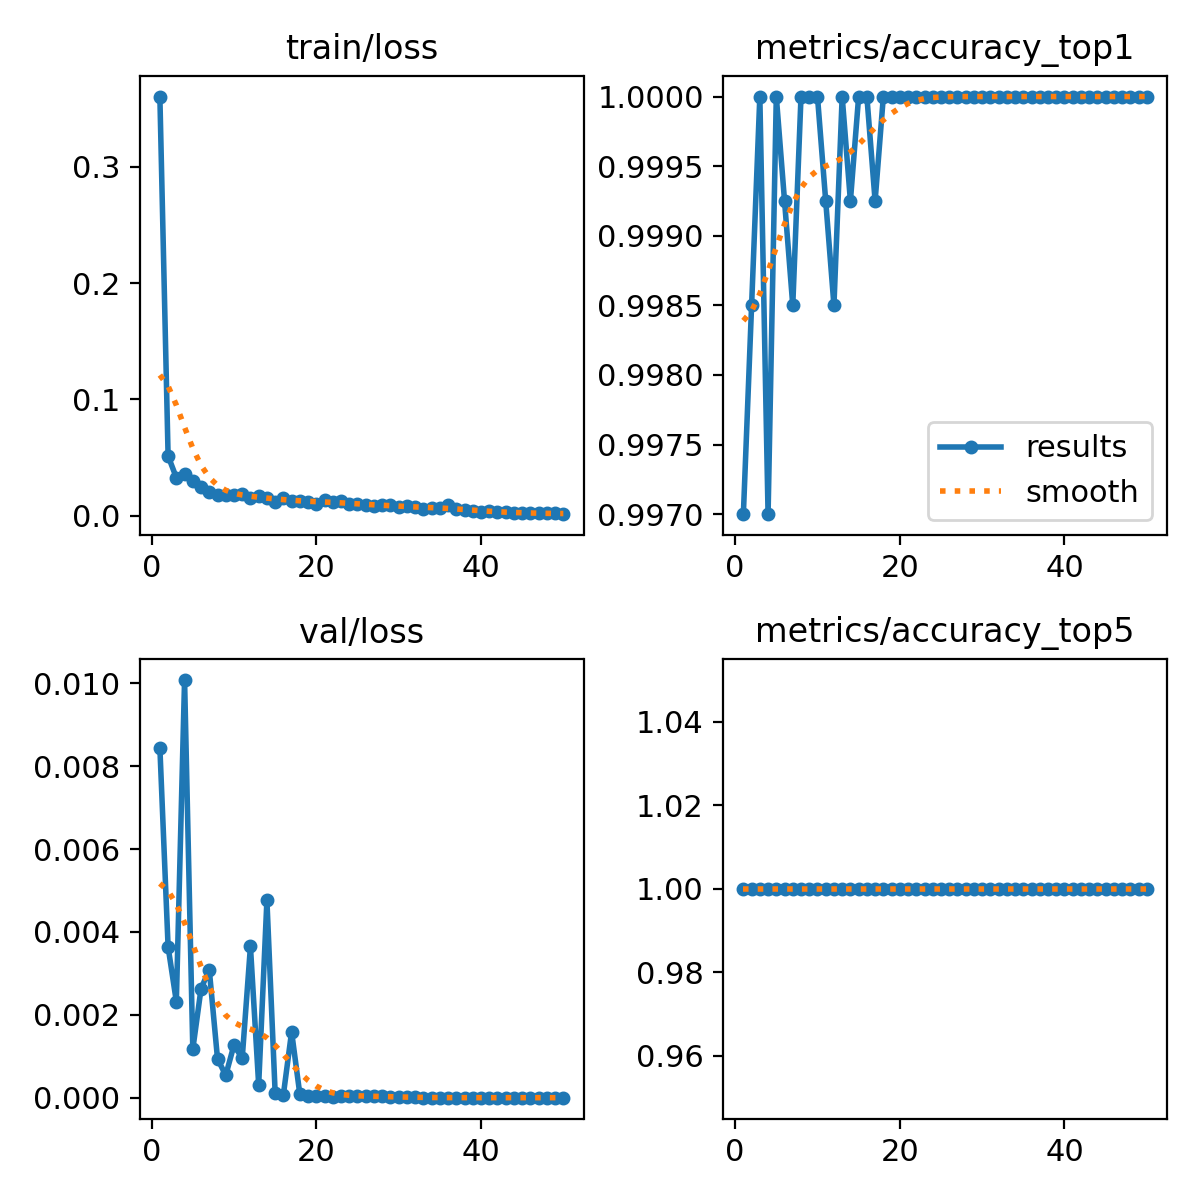

The table this chart was drawn from, first rows:
epoch, time, train/loss, metrics/accuracy_top1, metrics/accuracy_top5, val/loss, lr/pg0, lr/pg1, lr/pg2, lr/pg3, lr/pg4, lr/pg5, lr/pg6, lr/pg7
1, 113, 0.3605, 0.997, 1, 0.00845, 0.009991, 0.00333, 0.009991, 0.00333, 0.009991, 0.00333, 0.009991, 0.00333
2, 224.9, 0.05131, 0.9985, 1, 0.00364, 0.0196, 0.006532, 0.0196, 0.006532, 0.0196, 0.006532, 0.0196, 0.006532
3, 342.2, 0.03274, 1, 1, 0.00232, 0.0288, 0.009601, 0.0288, 0.009601, 0.0288, 0.009601, 0.0288, 0.009601
4, 464.2, 0.03545, 0.997, 1, 0.01008, 0.02822, 0.009406, 0.02822, 0.009406, 0.02822, 0.009406, 0.02822, 0.009406
5, 582.5, 0.02989, 1, 1, 0.00117, 0.02762, 0.009208, 0.02762, 0.009208, 0.02762, 0.009208, 0.02762, 0.009208
6, 699.3, 0.02468, 0.9992, 1, 0.00263, 0.02703, 0.00901, 0.02703, 0.00901, 0.02703, 0.00901, 0.02703, 0.00901
7, 815.1, 0.0204, 0.9985, 1, 0.00309, 0.02644, 0.008812, 0.02644, 0.008812, 0.02644, 0.008812, 0.02644, 0.008812
8, 941.8, 0.01778, 1, 1, 0.00094, 0.02584, 0.008614, 0.02584, 0.008614, 0.02584, 0.008614, 0.02584, 0.008614
9, 1060, 0.01754, 1, 1, 0.00054, 0.02525, 0.008416, 0.02525, 0.008416, 0.02525, 0.008416, 0.02525, 0.008416
10, 1171, 0.01747, 1, 1, 0.00127, 0.02465, 0.008218, 0.02465, 0.008218, 0.02465, 0.008218, 0.02465, 0.008218
11, 1280, 0.01899, 0.9992, 1, 0.00095, 0.02406, 0.00802, 0.02406, 0.00802, 0.02406, 0.00802, 0.02406, 0.00802
12, 1390, 0.01543, 0.9985, 1, 0.00365, 0.02347, 0.007822, 0.02347, 0.007822, 0.02347, 0.007822, 0.02347, 0.007822
13, 1501, 0.01655, 1, 1, 0.00031, 0.02287, 0.007624, 0.02287, 0.007624, 0.02287, 0.007624, 0.02287, 0.007624
14, 1617, 0.01536, 0.9992, 1, 0.00476, 0.02228, 0.007426, 0.02228, 0.007426, 0.02228, 0.007426, 0.02228, 0.007426
15, 1732, 0.01198, 1, 1, 0.00012, 0.02168, 0.007228, 0.02168, 0.007228, 0.02168, 0.007228, 0.02168, 0.007228
16, 1843, 0.01543, 1, 1, 7e-05, 0.02109, 0.00703, 0.02109, 0.00703, 0.02109, 0.00703, 0.02109, 0.00703
17, 1952, 0.01248, 0.9992, 1, 0.00159, 0.0205, 0.006832, 0.0205, 0.006832, 0.0205, 0.006832, 0.0205, 0.006832
18, 2062, 0.01268, 1, 1, 8e-05, 0.0199, 0.006634, 0.0199, 0.006634, 0.0199, 0.006634, 0.0199, 0.006634
19, 2171, 0.01167, 1, 1, 5e-05, 0.01931, 0.006436, 0.01931, 0.006436, 0.01931, 0.006436, 0.01931, 0.006436
20, 2284, 0.00976, 1, 1, 5e-05, 0.01871, 0.006238, 0.01871, 0.006238, 0.01871, 0.006238, 0.01871, 0.006238
21, 2402, 0.0135, 1, 1, 5e-05, 0.01812, 0.00604, 0.01812, 0.00604, 0.01812, 0.00604, 0.01812, 0.00604
22, 2520, 0.01178, 1, 1, 2e-05, 0.01753, 0.005842, 0.01753, 0.005842, 0.01753, 0.005842, 0.01753, 0.005842
23, 2633, 0.01302, 1, 1, 4e-05, 0.01693, 0.005644, 0.01693, 0.005644, 0.01693, 0.005644, 0.01693, 0.005644
24, 2745, 0.00989, 1, 1, 5e-05, 0.01634, 0.005446, 0.01634, 0.005446, 0.01634, 0.005446, 0.01634, 0.005446
25, 2856, 0.00982, 1, 1, 4e-05, 0.01574, 0.005248, 0.01574, 0.005248, 0.01574, 0.005248, 0.01574, 0.005248
26, 2971, 0.00928, 1, 1, 5e-05, 0.01515, 0.00505, 0.01515, 0.00505, 0.01515, 0.00505, 0.01515, 0.00505
27, 3089, 0.00831, 1, 1, 4e-05, 0.01456, 0.004852, 0.01456, 0.004852, 0.01456, 0.004852, 0.01456, 0.004852
28, 3207, 0.00954, 1, 1, 3e-05, 0.01396, 0.004654, 0.01396, 0.004654, 0.01396, 0.004654, 0.01396, 0.004654
29, 3322, 0.00932, 1, 1, 2e-05, 0.01337, 0.004456, 0.01337, 0.004456, 0.01337, 0.004456, 0.01337, 0.004456
30, 3434, 0.00762, 1, 1, 1e-05, 0.01277, 0.004258, 0.01277, 0.004258, 0.01277, 0.004258, 0.01277, 0.004258
31, 3547, 0.00858, 1, 1, 1e-05, 0.01218, 0.00406, 0.01218, 0.00406, 0.01218, 0.00406, 0.01218, 0.00406
32, 3661, 0.00733, 1, 1, 1e-05, 0.01159, 0.003862, 0.01159, 0.003862, 0.01159, 0.003862, 0.01159, 0.003862
33, 3774, 0.0057, 1, 1, 0, 0.01099, 0.003664, 0.01099, 0.003664, 0.01099, 0.003664, 0.01099, 0.003664
34, 3889, 0.00647, 1, 1, 0, 0.0104, 0.003466, 0.0104, 0.003466, 0.0104, 0.003466, 0.0104, 0.003466
35, 4003, 0.00688, 1, 1, 0, 0.009804, 0.003268, 0.009804, 0.003268, 0.009804, 0.003268, 0.009804, 0.003268
36, 4117, 0.00898, 1, 1, 0, 0.00921, 0.00307, 0.00921, 0.00307, 0.00921, 0.00307, 0.00921, 0.00307
37, 4230, 0.00576, 1, 1, 0, 0.008616, 0.002872, 0.008616, 0.002872, 0.008616, 0.002872, 0.008616, 0.002872
38, 4341, 0.00498, 1, 1, 0, 0.008022, 0.002674, 0.008022, 0.002674, 0.008022, 0.002674, 0.008022, 0.002674
39, 4451, 0.00444, 1, 1, 0, 0.007428, 0.002476, 0.007428, 0.002476, 0.007428, 0.002476, 0.007428, 0.002476
40, 4561, 0.00311, 1, 1, 0, 0.006834, 0.002278, 0.006834, 0.002278, 0.006834, 0.002278, 0.006834, 0.002278
41, 4699, 0.00416, 1, 1, 0, 0.00624, 0.00208, 0.00624, 0.00208, 0.00624, 0.00208, 0.00624, 0.00208
42, 4808, 0.0031, 1, 1, 0, 0.005646, 0.001882, 0.005646, 0.001882, 0.005646, 0.001882, 0.005646, 0.001882
43, 4917, 0.00297, 1, 1, 0, 0.005052, 0.001684, 0.005052, 0.001684, 0.005052, 0.001684, 0.005052, 0.001684
44, 5026, 0.00207, 1, 1, 0, 0.004458, 0.001486, 0.004458, 0.001486, 0.004458, 0.001486, 0.004458, 0.001486
45, 5135, 0.0025, 1, 1, 0, 0.003864, 0.001288, 0.003864, 0.001288, 0.003864, 0.001288, 0.003864, 0.001288
46, 5247, 0.00211, 1, 1, 0, 0.00327, 0.00109, 0.00327, 0.00109, 0.00327, 0.00109, 0.00327, 0.00109
47, 5356, 0.00211, 1, 1, 0, 0.002676, 0.000892, 0.002676, 0.000892, 0.002676, 0.000892, 0.002676, 0.000892
48, 5468, 0.00186, 1, 1, 0, 0.002082, 0.000694, 0.002082, 0.000694, 0.002082, 0.000694, 0.002082, 0.000694
49, 5576, 0.00198, 1, 1, 0, 0.001488, 0.000496, 0.001488, 0.000496, 0.001488, 0.000496, 0.001488, 0.000496
50, 5687, 0.00128, 1, 1, 0, 0.000894, 0.000298, 0.000894, 0.000298, 0.000894, 0.000298, 0.000894, 0.000298
